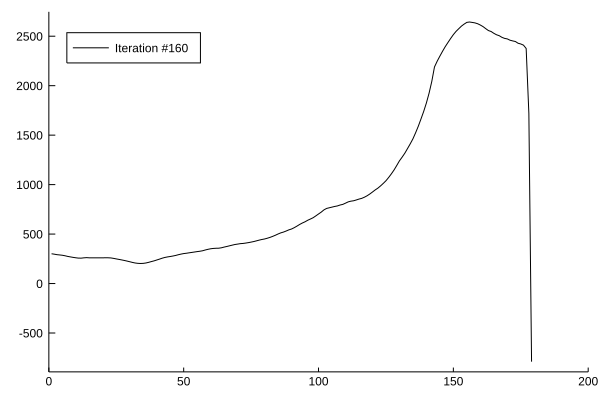

The file beside this chart, header and first rows:
x1, x2
1.0, 301
2.0, 296.9
3.0, 291.9
4.0, 289
5.0, 285.9
6.0, 280.8
7.0, 274.2
8.0, 269.2
9.0, 264.5
10.0, 260.3
11.0, 257
12.0, 256.7
13.0, 259.9
14.0, 261.8
15.0, 260
16.0, 259.8
17.0, 259.8
18.0, 259.8
19.0, 259.9
20.0, 260.1
21.0, 260.3
22.0, 260.3
23.0, 258.8
24.0, 254.3
25.0, 248.9
26.0, 244
27.0, 238.8
28.0, 233.2
29.0, 227
30.0, 220.4
31.0, 213.5
32.0, 207.7
33.0, 204.2
34.0, 202.8
35.0, 204
36.0, 207.8
37.0, 214.3
38.0, 221.9
39.0, 229
40.0, 237.8
41.0, 246.6
42.0, 256
43.0, 263.6
44.0, 269
45.0, 273.3
46.0, 278.1
47.0, 283.8
48.0, 291.2
49.0, 297.5
50.0, 302.9
51.0, 306.2
52.0, 310.5
53.0, 314.6
54.0, 318.7
55.0, 322.8
56.0, 326.5
57.0, 331.2
58.0, 339.1
59.0, 345.9
60.0, 351.4
... 119 more rows
